Run: headless pygame with SDL's dummy video driver; simulated clock (each Clock.tick advances the game by its frame time, no real sleeping); random seed 0; keys injected as events and as key.get_pressed() state; no mouse input.
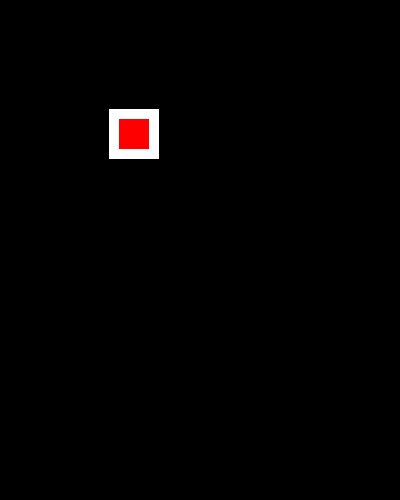
Frame 1 of 4 · flips 1–60 · no input
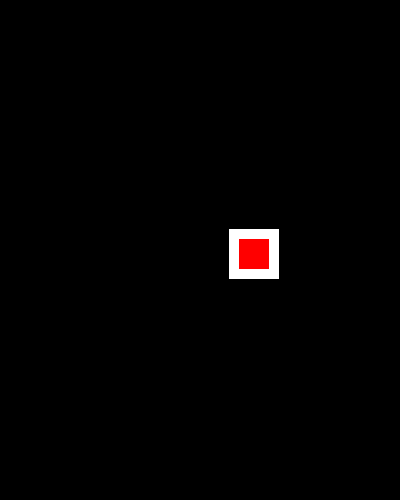
Frame 2 of 4 · flips 61–180 · tapped SPACE, RETURN · held RIGHT (→), D
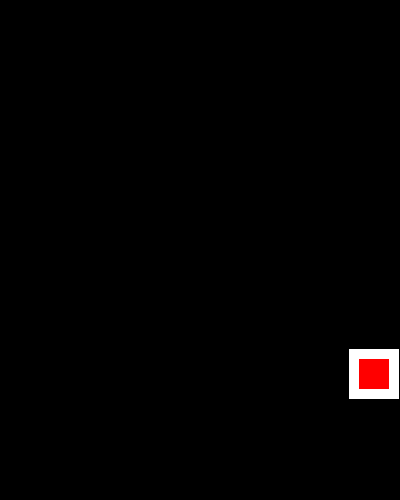
Frame 3 of 4 · flips 181–300 · held DOWN (↓), S
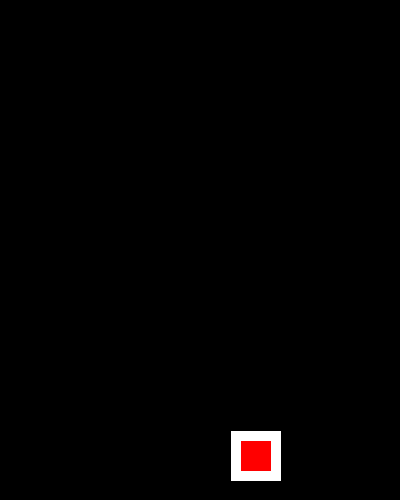
Frame 4 of 4 · flips 301–420 · held LEFT (←), A, UP (↑), W

The pygame program that drew these frames:

import pygame

pygame.init()

BLACK = (0, 0, 0)
WHITE = (255, 255, 255)
BLUE = (0, 0, 255)
GREEN = (0, 255, 0)
RED = (255, 0, 0)
PI = 3.141592653

coor_x = 50
coor_y = 50
dir_x = 1
dir_y = 1


size = (400, 500)
screen = pygame.display.set_mode(size)
pygame.display.set_caption("Professor Craven's Cool Game")

screen.fill(BLACK)

done = False
clock = pygame.time.Clock()

while not done:
    for event in pygame.event.get(): 
        if event.type == pygame.QUIT: 
            done = True 
    screen.fill(BLACK)
    pygame.draw.rect(screen, WHITE, [coor_x, coor_y, 50, 50])
    pygame.draw.rect(screen, RED, [coor_x+10, coor_y+10 ,30, 30])
    coor_x+=dir_x
    coor_y+=dir_y
    if coor_x >= 350 or coor_x <= 0:
        dir_x*=-1

    if coor_y >= 450 or coor_y <= 0:
        dir_y*=-1
    pygame.display.flip()
    clock.tick(60)
pygame.quit()
